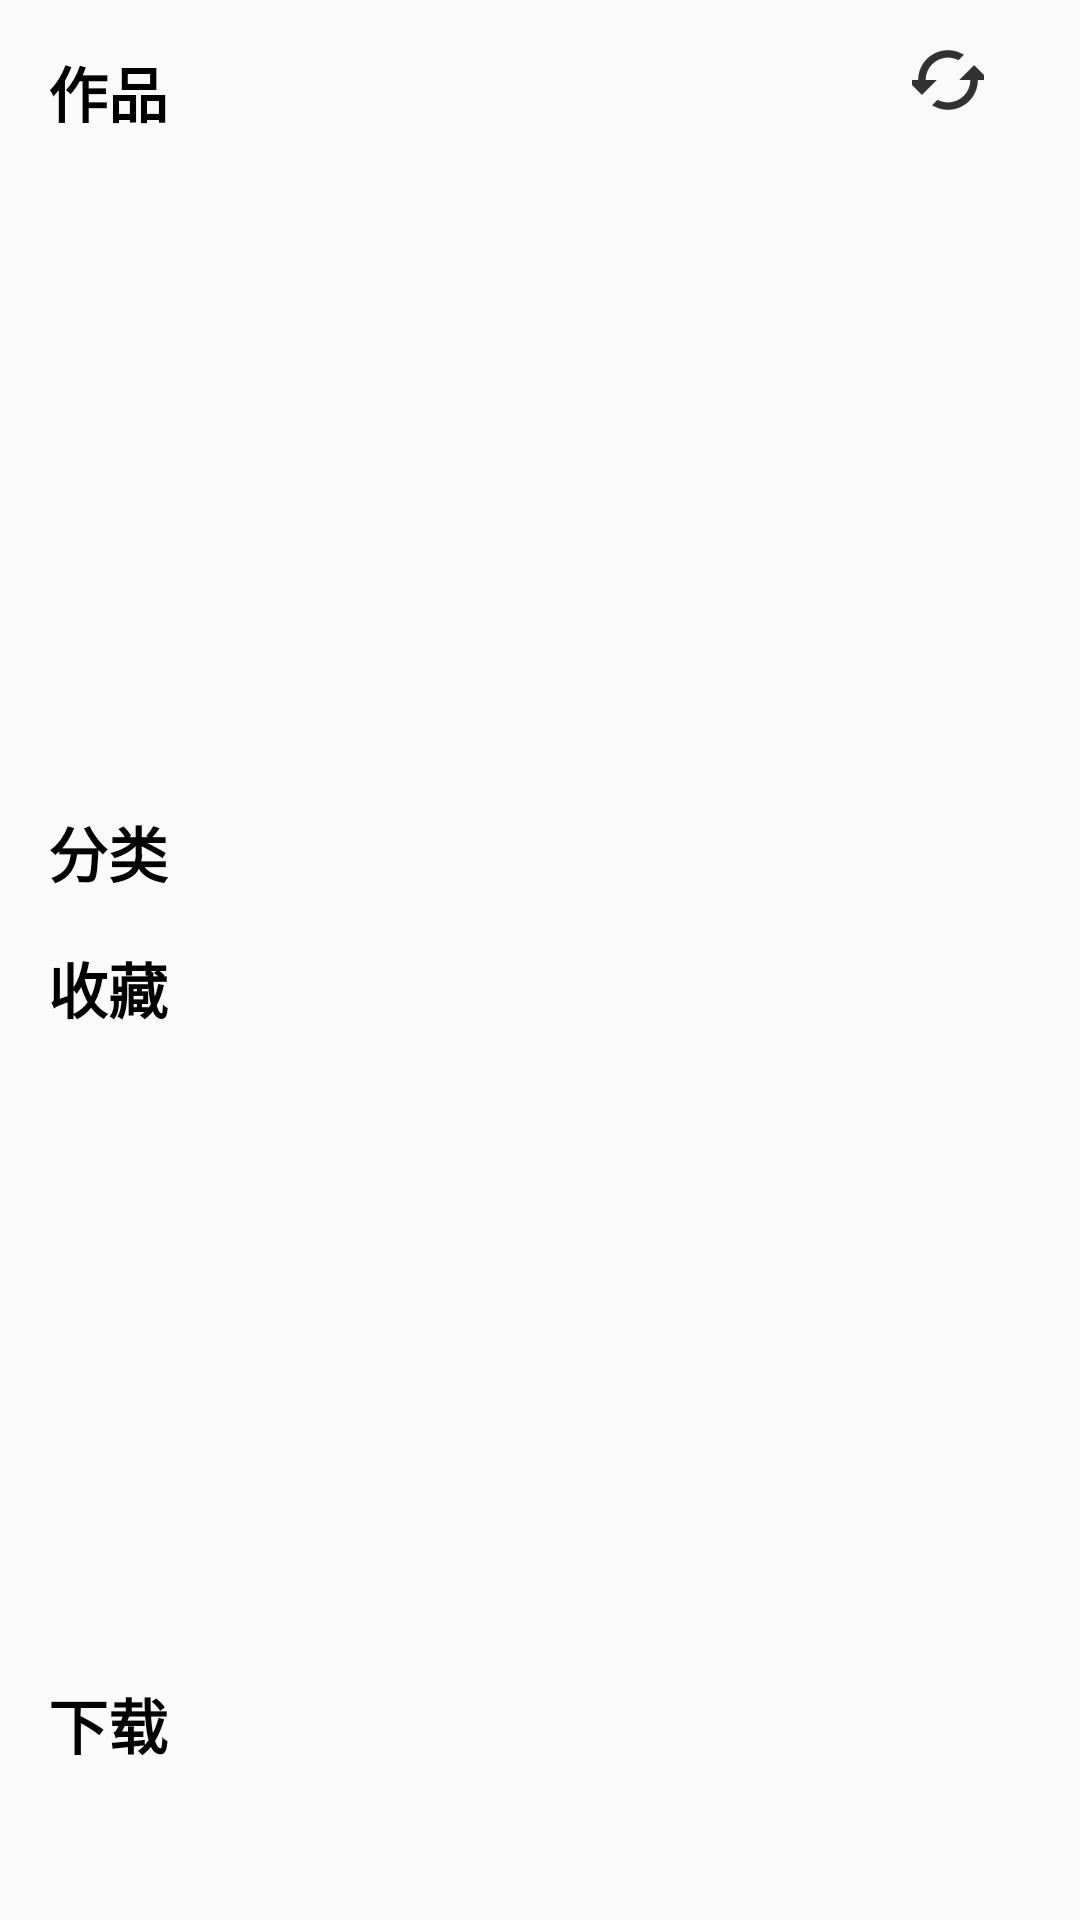

Layout XML and referenced resources for this Android screen:
<!-- AndroidManifest.xml: application theme AppTheme -->
<!-- res/layout/content_main.xml -->
<?xml version="1.0" encoding="utf-8"?>
<ScrollView
        xmlns:android="http://schemas.android.com/apk/res/android"
        xmlns:tools="http://schemas.android.com/tools"
        xmlns:app="http://schemas.android.com/apk/res-auto"
        android:layout_width="match_parent"
        android:layout_height="match_parent"
        app:layout_behavior="@string/appbar_scrolling_view_behavior"
        tools:showIn="@layout/activity_main"
        tools:context=".MainActivity">

    <LinearLayout android:orientation="vertical" android:layout_width="match_parent" android:layout_height="match_parent">

        <androidx.constraintlayout.widget.ConstraintLayout android:layout_width="match_parent"
                                                           android:layout_height="wrap_content">
            <TextView android:layout_width="wrap_content" android:layout_height="wrap_content"
                      android:text="@string/works" android:layout_marginBottom="8dp"
                      android:layout_marginLeft="16dp" android:layout_marginTop="16dp"
                      android:layout_marginRight="16dp" android:textSize="20sp" android:textStyle="bold"
                      android:textColor="#000000"
                      app:layout_constraintTop_toTopOf="parent"
                      app:layout_constraintBottom_toBottomOf="parent"
                      app:layout_constraintStart_toStartOf="parent"/>
            <ImageView android:id="@+id/imageView_change_baseurl" android:layout_width="0dp"
                       android:layout_height="match_parent"
                       android:src="@drawable/ic_action_change_x"
                       app:layout_constraintEnd_toEndOf="parent"
                       android:layout_marginEnd="32dp" app:layout_constraintTop_toTopOf="parent"
                       app:layout_constraintBottom_toBottomOf="parent"/>

        </androidx.constraintlayout.widget.ConstraintLayout>

        <androidx.recyclerview.widget.RecyclerView android:id="@+id/recycler_view_works" android:layout_width="match_parent"
                                                   android:layout_height="200dp"></androidx.recyclerview.widget.RecyclerView>

        <androidx.constraintlayout.widget.ConstraintLayout android:layout_width="match_parent"
                                                           android:layout_height="wrap_content">
            <TextView android:layout_width="wrap_content" android:layout_height="wrap_content"
                      android:text="@string/classify" android:layout_marginBottom="8dp"
                      android:layout_marginLeft="16dp" android:layout_marginTop="16dp"
                      android:layout_marginRight="16dp"
                      android:textSize="20sp" android:textStyle="bold"
                      android:textColor="#000000" android:id="@+id/textView9"
                      app:layout_constraintTop_toTopOf="parent"
                      app:layout_constraintBottom_toBottomOf="parent"
                      app:layout_constraintStart_toStartOf="parent"/>
            <ImageView android:id="@+id/imageView_add" android:layout_width="0dp"
                       android:layout_height="match_parent"
                       android:src="@drawable/ic_action_add_x"
                       app:layout_constraintEnd_toEndOf="parent"
                       android:layout_marginEnd="32dp" app:layout_constraintTop_toTopOf="parent"
                       app:layout_constraintBottom_toBottomOf="parent"/>
        </androidx.constraintlayout.widget.ConstraintLayout>


        <androidx.recyclerview.widget.RecyclerView android:id="@+id/recycler_view_classify" android:layout_width="match_parent"
                                                   android:layout_height="wrap_content"></androidx.recyclerview.widget.RecyclerView>

        <androidx.constraintlayout.widget.ConstraintLayout android:layout_width="match_parent"
                                                           android:layout_height="wrap_content">
            <TextView android:layout_width="wrap_content" android:layout_height="wrap_content"
                      android:text="@string/collection" android:layout_marginBottom="8dp"
                      android:layout_marginLeft="16dp" android:layout_marginTop="8dp"
                      android:layout_marginRight="16dp" android:textSize="20sp" android:textStyle="bold"
                      android:textColor="#000000" android:id="@+id/textView"
                      app:layout_constraintTop_toTopOf="parent"
                      app:layout_constraintBottom_toBottomOf="parent"
                      app:layout_constraintStart_toStartOf="parent"/>

        </androidx.constraintlayout.widget.ConstraintLayout>

        <androidx.recyclerview.widget.RecyclerView android:id="@+id/recycler_view_collect" android:layout_width="match_parent"
                                                   android:layout_height="200dp"></androidx.recyclerview.widget.RecyclerView>

        <androidx.constraintlayout.widget.ConstraintLayout android:layout_width="match_parent"
                                                           android:layout_height="wrap_content">
            <TextView android:layout_width="wrap_content" android:layout_height="wrap_content"
                      android:text="@string/download" android:layout_marginBottom="8dp"
                      android:layout_marginLeft="16dp" android:layout_marginTop="8dp"
                      android:layout_marginRight="16dp" android:textSize="20sp" android:textStyle="bold"
                      android:textColor="#000000"
                      app:layout_constraintTop_toTopOf="parent"
                      app:layout_constraintBottom_toBottomOf="parent"
                      app:layout_constraintStart_toStartOf="parent"/>

        </androidx.constraintlayout.widget.ConstraintLayout>

        <androidx.recyclerview.widget.RecyclerView android:id="@+id/recycler_view_download" android:layout_width="match_parent"
                                                   android:visibility="gone"
                                                   android:layout_height="200dp"></androidx.recyclerview.widget.RecyclerView>

        <View android:layout_width="match_parent" android:layout_height="25dp"></View>
    </LinearLayout>



</ScrollView>
<!-- res/layout/activity_main.xml (included above) -->
<?xml version="1.0" encoding="utf-8"?>
<androidx.coordinatorlayout.widget.CoordinatorLayout
        xmlns:android="http://schemas.android.com/apk/res/android"
        xmlns:app="http://schemas.android.com/apk/res-auto"
        xmlns:tools="http://schemas.android.com/tools"
        android:orientation="vertical"
        android:layout_width="match_parent"
        android:layout_height="match_parent"
        tools:context=".MainActivity">

    <com.google.android.material.appbar.AppBarLayout
            android:layout_height="wrap_content"
            android:layout_width="match_parent"
            android:theme="@style/AppTheme.AppBarOverlay">

        <androidx.appcompat.widget.Toolbar
                android:id="@+id/toolbar"
                android:layout_width="match_parent"
                android:layout_height="?attr/actionBarSize"
                android:background="@color/white"
                app:titleTextColor="@color/black"
                app:popupTheme="@style/AppTheme.PopupOverlay" android:gravity="left">
            <androidx.constraintlayout.widget.ConstraintLayout android:layout_width="match_parent"
                                                               android:layout_height="match_parent">
                <TextView android:layout_width="wrap_content" android:layout_height="wrap_content"
                          android:textSize="19dp"  android:textStyle="bold" android:text="发现"
                          android:textColor="@color/black" android:id="@+id/textView_title"
                          app:layout_constraintTop_toTopOf="parent" app:layout_constraintStart_toStartOf="parent"
                          app:layout_constraintBottom_toBottomOf="parent"
                          android:layout_marginBottom="8dp" android:layout_marginTop="8dp"/>
                <ImageView android:layout_width="wrap_content" android:layout_height="wrap_content"
                           android:src="@drawable/ic_action_search_x" android:id="@+id/imageView_search"
                           app:layout_constraintEnd_toEndOf="parent" android:layout_marginEnd="16dp"
                           android:layout_marginTop="8dp" app:layout_constraintTop_toTopOf="parent"
                           android:layout_marginBottom="8dp" app:layout_constraintBottom_toBottomOf="parent"/>

            </androidx.constraintlayout.widget.ConstraintLayout>

        </androidx.appcompat.widget.Toolbar>

    </com.google.android.material.appbar.AppBarLayout>

    <include layout="@layout/content_main"/>

</androidx.coordinatorlayout.widget.CoordinatorLayout>
<!-- resources referenced by this layout -->
<resources>
  <color name="black">#000000</color>
  <color name="white">#ffffffff</color>
  <!-- drawable ic_action_change_x: png bitmap (drawable-hdpi, 527 bytes) -->
  <string name="classify">分类</string>
  <string name="collection">收藏</string>
  <string name="download">下载</string>
  <string name="works">作品</string>
  <style name="AppTheme.AppBarOverlay" parent="ThemeOverlay.AppCompat.Dark.ActionBar" />
  <style name="AppTheme.PopupOverlay" parent="ThemeOverlay.AppCompat.Light">
      </style>
  <style name="AppTheme" parent="Theme.AppCompat.Light.DarkActionBar">
          
          <item name="colorPrimary">@color/colorPrimary</item>
          <item name="colorPrimaryDark">@color/colorPrimaryDark</item>
          <item name="colorAccent">@color/colorAccent</item>
      </style>
  <color name="colorPrimary">#008577</color>
  <color name="colorPrimaryDark">#00574B</color>
  <color name="colorAccent">#D81B60</color>
</resources>
